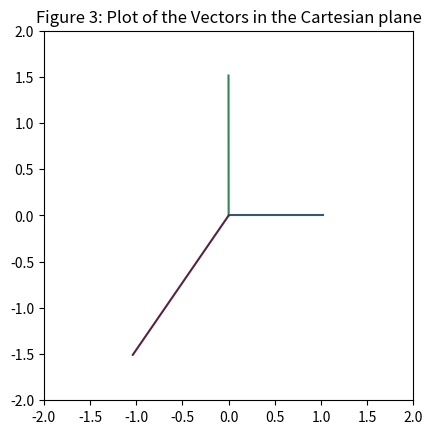

Write Python code to recreate this figure.
import matplotlib.pyplot as plt
import numpy as np
from matplotlib.patches import Ellipse
ells = [];
xUncertain = 0.0001
yUncertain = 0
vectors = [[0.0, .10462 * 9.81,'#345678']
           , [(90.1/360)*(2*3.14), .15441 * 9.81,'#338458']
           , [(235.6/360)*(2*3.14), .18657 * 9.81,'#582341']]
fig, ax = plt.subplots(subplot_kw = {'aspect': 'equal'})
for v in vectors:
    x = v[1] * np.cos(v[0])
    y = v[1]* np.sin(v[0])
    yUncertain = (0.1/(2*3.14) * (v[1]/9.81))
    ax.plot([0,x], [0, y], c = v[2])
    ells.append(Ellipse(xy=[x,y]
                , width=xUncertain, height=yUncertain
                , angle = 0));
for i in range(0, len(ells)):
    ax.add_artist(ells[i])
    ells[i].set_alpha(np.random.rand())
    ells[i].set_facecolor([0.2, 0.4, 0.4])
ax.set_xlim(-2, 2)
ax.set_ylim(-2, 2)
plt.title("Figure 3: Plot of the Vectors in the Cartesian plane")
plt.show();
